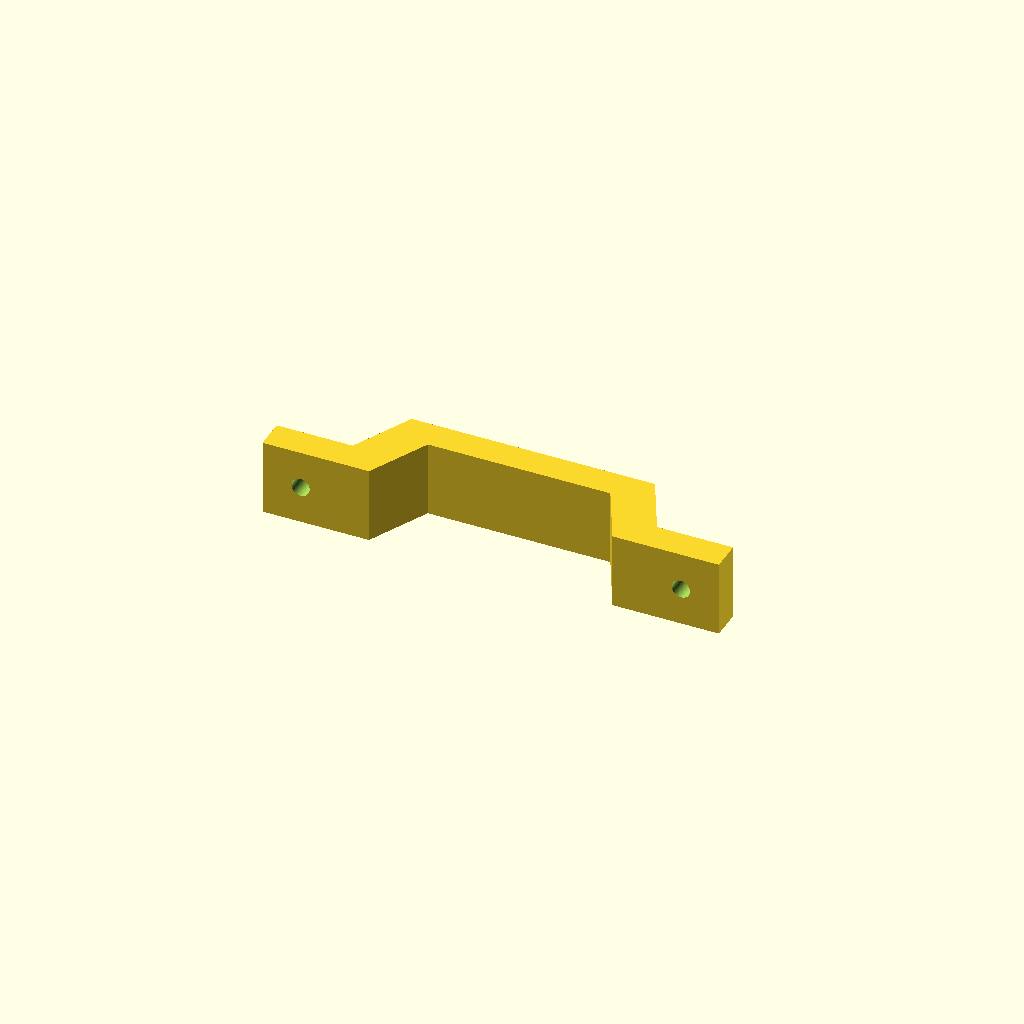
Cell 1: rendered with the file's own defaults.
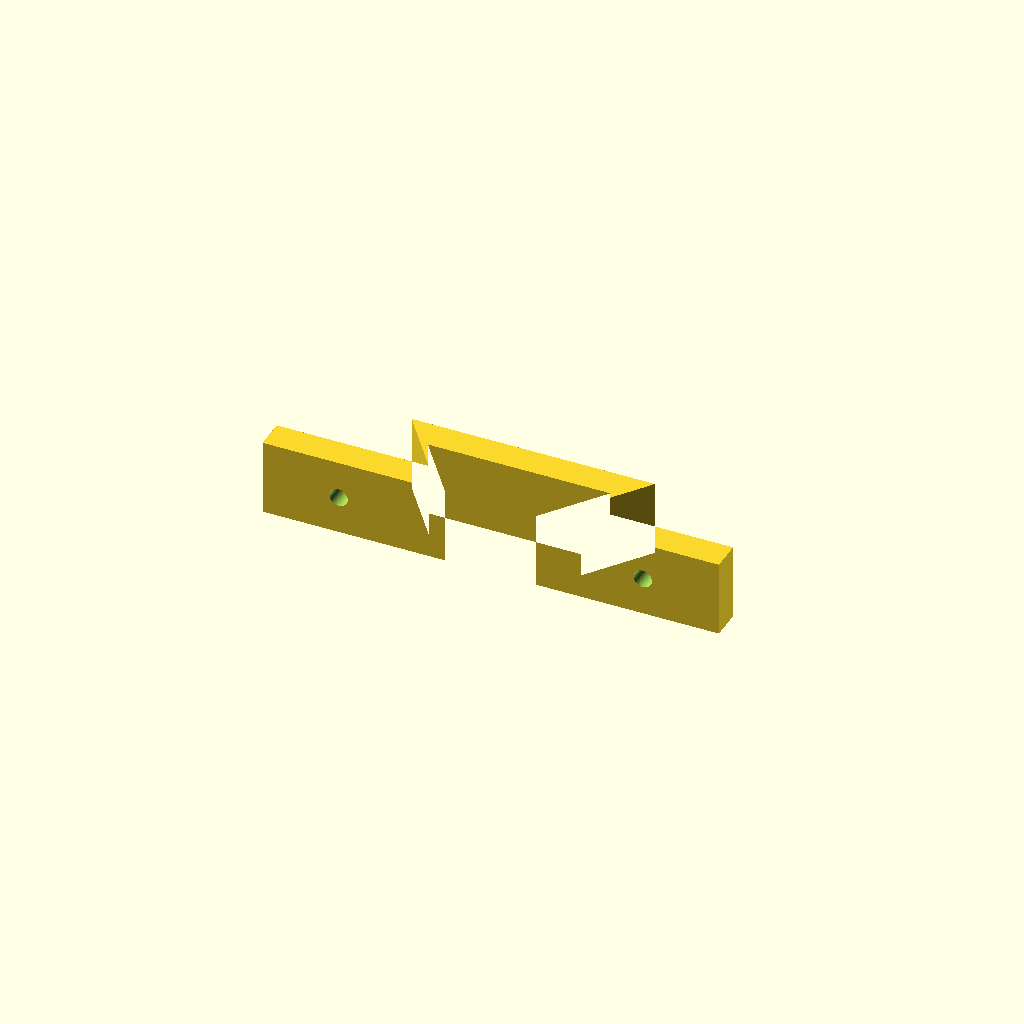
Cell 2: the same model with length_near_screw = 50.
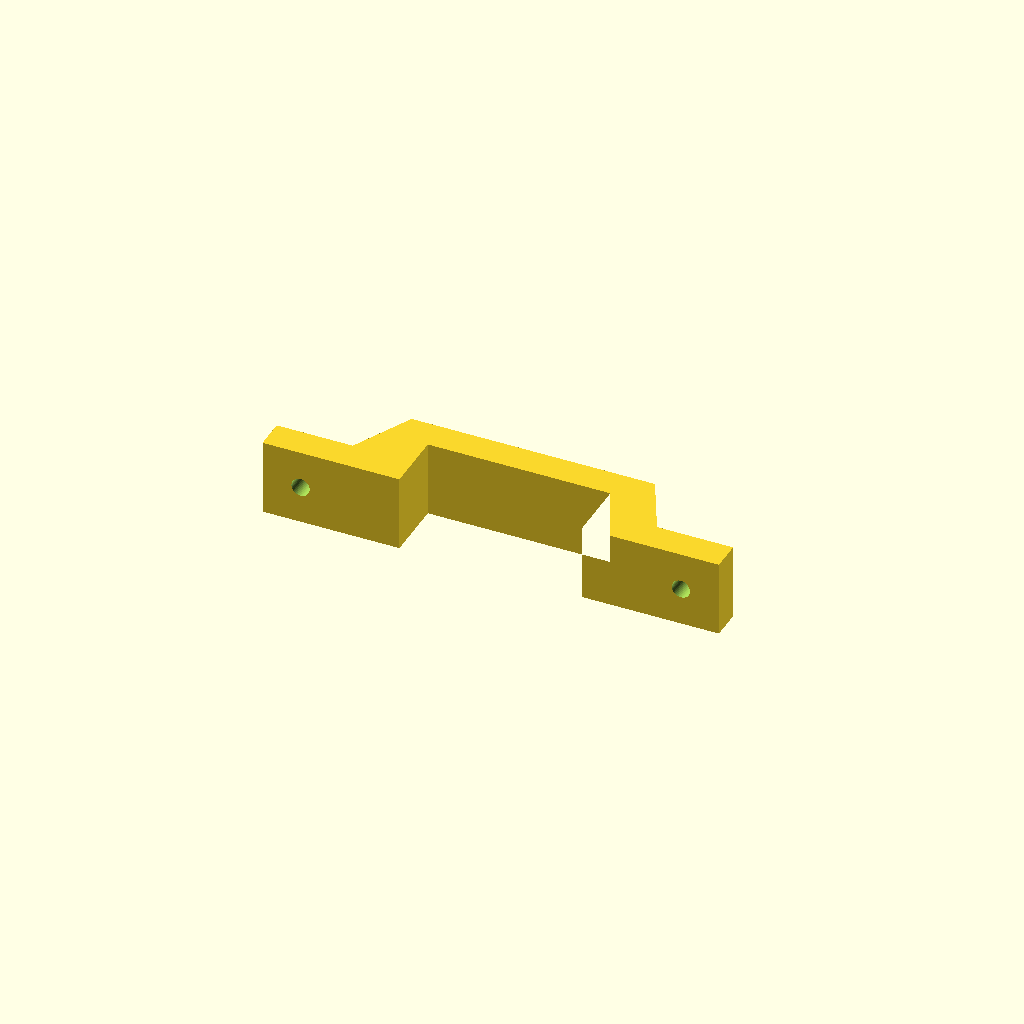
Cell 3 — thickness_near_angle set to 20, the other parameters unchanged.
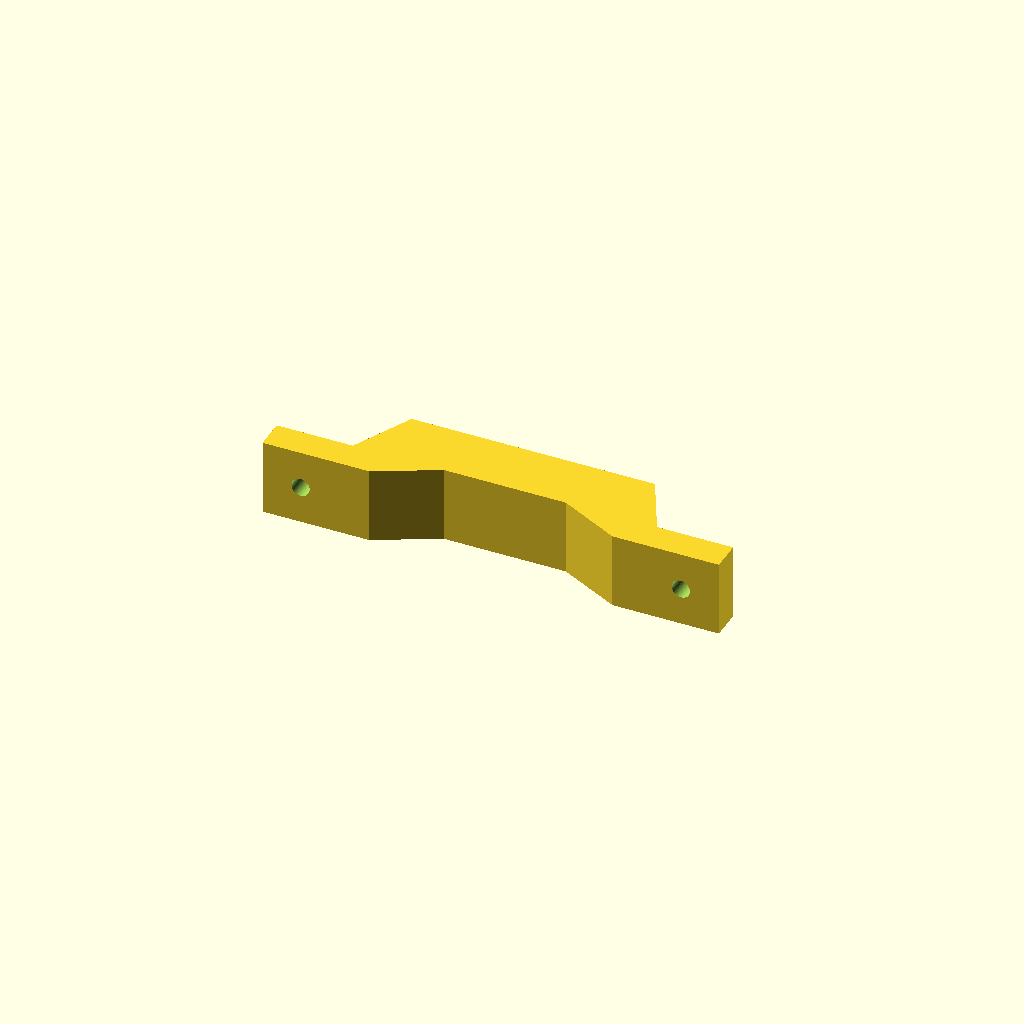
Cell 4 — thickness_near_top set to 20, the other parameters unchanged.
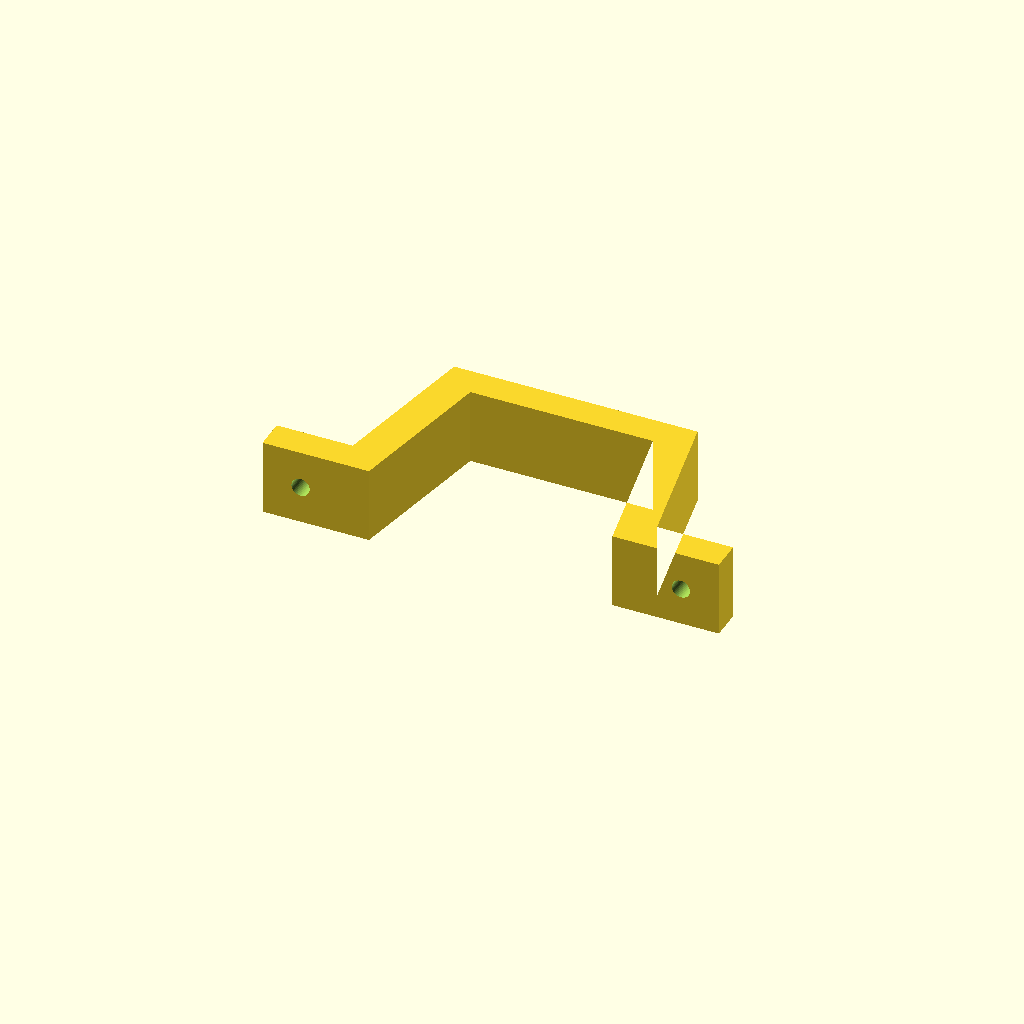
Cell 5: height = 60 (everything else at default).
All cells are drawn from one camera (rotation 55°, 0°, 25°, orthographic, colour scheme Cornfield), so only the parameter changes between them.
Source of the model, barn-door-handle.scad:
$fn = 50;

thickness_near_screw = 10;
length_near_screw = 25;
thickness_near_angle = 10;
thickness_near_top = 10;
height = 30;
width = 25;
overall_length = 150;
top_length = 80;
screw_diameter = 6;

translate([-overall_length/2, 0, 0])
difference() {
  linear_extrude(width, center = true) {
    polygon([
      [0, 0],
      [0, thickness_near_screw],
      [length_near_screw, thickness_near_screw],
      [length_near_screw + (overall_length - top_length - (length_near_screw * 2))/2, height],
      [length_near_screw + (overall_length - top_length - (length_near_screw * 2))/2 + top_length, height],
      [overall_length - length_near_screw, thickness_near_screw],
      [overall_length, thickness_near_screw],
      [overall_length, 0],
      [overall_length - length_near_screw - thickness_near_angle, 0],
      [length_near_screw + (overall_length - top_length - (length_near_screw * 2))/2 + top_length - thickness_near_top, height - thickness_near_top],
      [length_near_screw + (overall_length - top_length - (length_near_screw * 2))/2 + thickness_near_top, height - thickness_near_top],
      [length_near_screw + thickness_near_angle, 0]
      ]);
  };

  rotate([90, 0, 0])
  translate([length_near_screw / 2, 0, 0])
  cylinder(d = screw_diameter, h = thickness_near_screw * 3, center = true);

  rotate([90, 0, 0])
  translate([overall_length - length_near_screw / 2, 0, 0])
  cylinder(d = screw_diameter, h = thickness_near_screw * 3, center = true);
}
Parameter table extracted from the source (name, type, default, range or options):
thickness_near_screw: number, default 10
length_near_screw: number, default 25
thickness_near_angle: number, default 10
thickness_near_top: number, default 10
height: number, default 30
width: number, default 25
overall_length: number, default 150
top_length: number, default 80
screw_diameter: number, default 6
